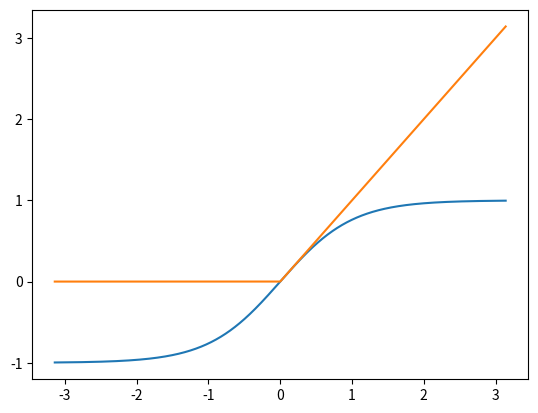

The script that saved this image:
import numpy as np
import matplotlib.pyplot as plt 
%matplotlib inline

x11 = 1 
x12 = 2
w_2_11 = -2
w_2_21 = 3

x21 = w_2_11 * x11 + w_2_21 * x12

print(x21)

x21 = np.dot([w_2_11, w_2_21], [x11, x12])

print(x21)

x11 = 1 
x12 = 2

w_2_11 = -2
w_2_21 = 3
w_2_12 = 2
w_2_22 = -3

w_3_11 = 3
w_3_21 = 2

x21 = np.dot([w_2_11, w_2_21], [x11, x12])
x22 = np.dot([w_2_12, w_2_22], [x11, x12])

x31 = np.dot([w_3_11, w_3_21], [x21, x22])

print(x31)

x = np.arange(-np.pi, np.pi, 0.001)

plt.plot(x, np.tanh(x))

plt.plot(x, np.max([x, np.zeros(x.shape[0])], axis=0))

x21 = np.max([np.dot([w_2_11, w_2_21], [x11, x12]), 0])
x22 = np.max([np.dot([w_2_12, w_2_22], [x11, x12]), 0])

x31 = np.max([np.dot([w_3_11, w_3_21], [x21, x22]), 0])

print(x31)

# We take the simplest possible error, the absolute difference:
e31 = x31 - 10

# We'll use this helper function to derive ReLU functions:
def d_relu(x):
    if x > 0:
        return 1
    else:
        return 0

e_3_11 = e31 * x21 * d_relu(x31)
e_3_21 = e31 * x22 * d_relu(x31)

e_2_11 = e_3_11 * x11 * d_relu(x21)
e_2_21 = e_3_11 * x12 * d_relu(x21)

e_2_12 = e_3_21 * x11 * d_relu(x22)
e_2_22 = e_3_21 * x12 * d_relu(x22)


lr = 0.01

w_3_11 = w_3_11 - e_3_11 * lr 
w_3_21 = w_3_11 - e_3_21 * lr 

w_2_11 = w_2_11 - e_2_11 * lr
w_2_12 = w_2_12 - e_2_12 * lr

w_2_21 = w_2_21 - e_2_21 * lr
w_2_22 = w_2_22 - e_2_22 * lr

x21 = np.max([np.dot([w_2_11, w_2_21], [x11, x12]), 0])
x22 = np.max([np.dot([w_2_12, w_2_22], [x11, x12]), 0])

x31 = np.max([np.dot([w_3_11, w_3_21], [x21, x22]), 0])

print(x31)

